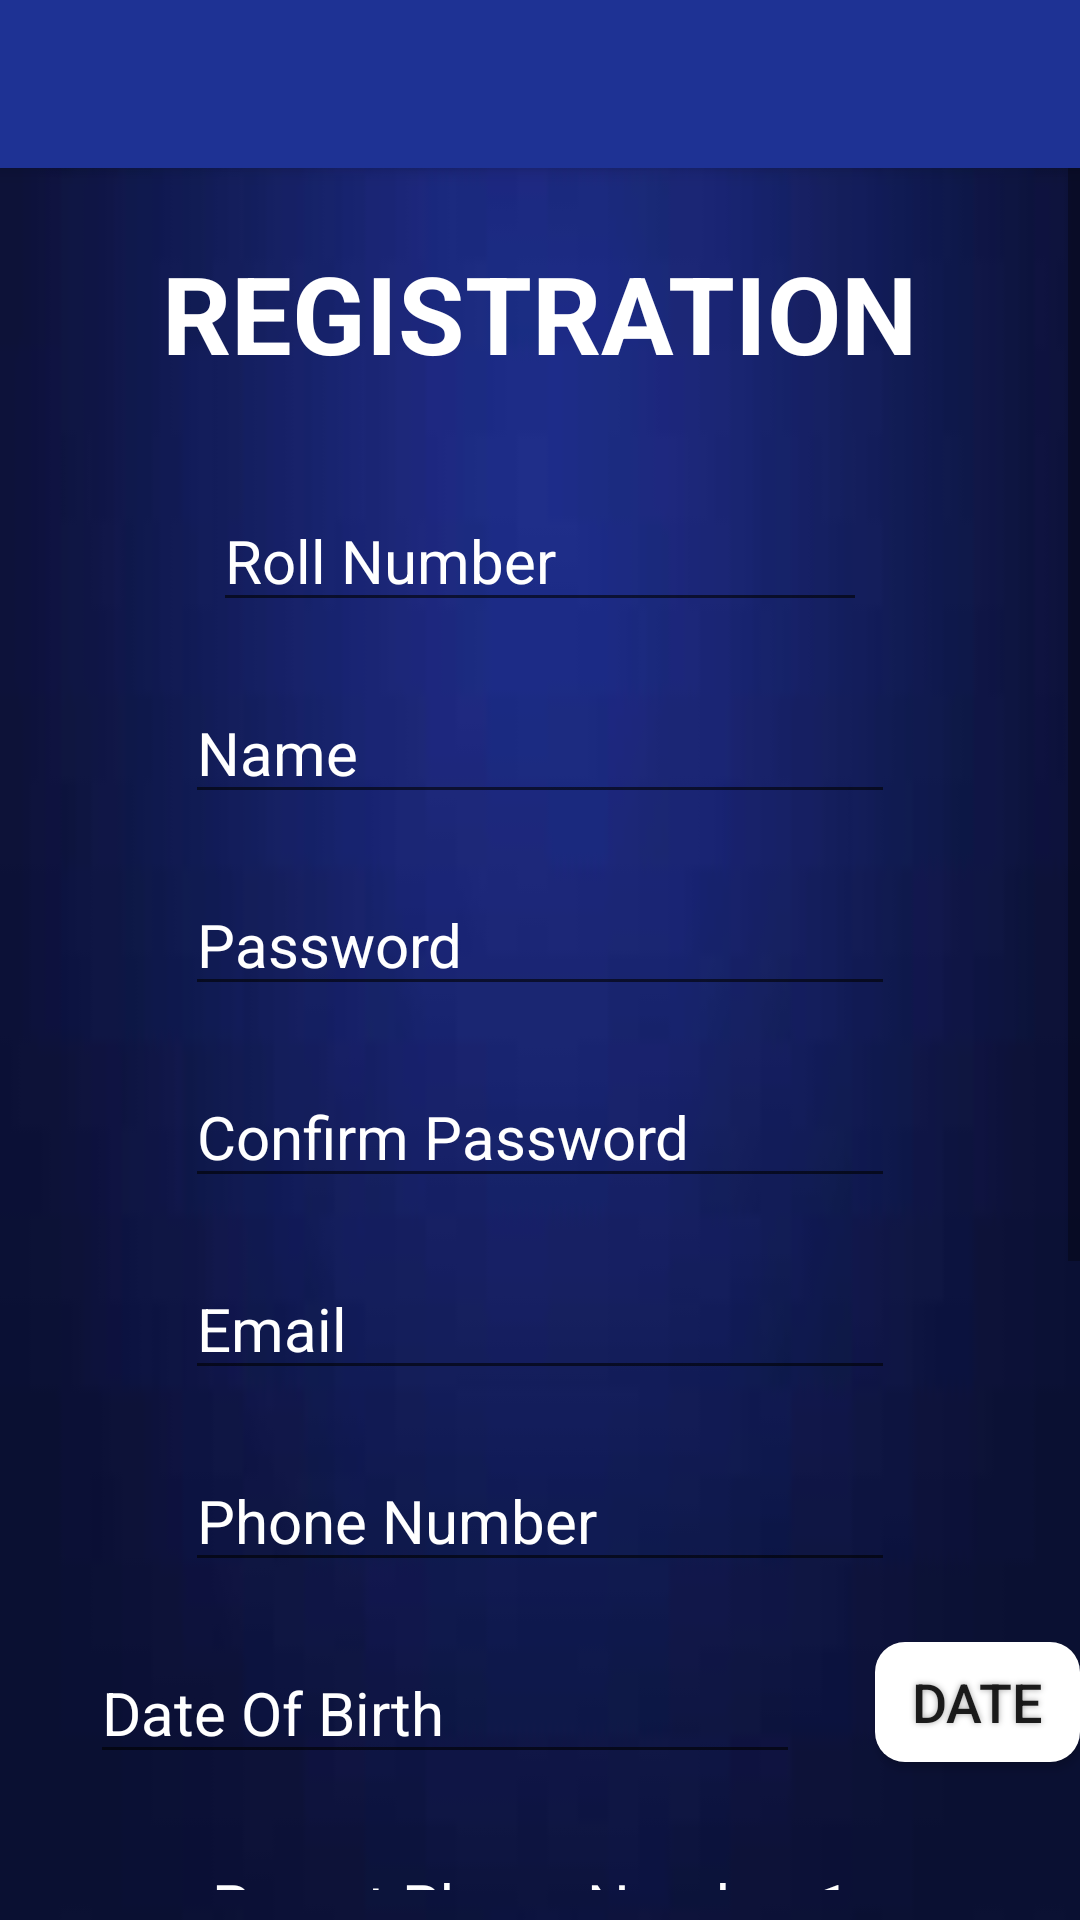

Produce the Android XML layout that renders to this screen, including the resource entries it uses.
<!-- AndroidManifest.xml: application theme AppTheme -->
<!-- res/layout/activity_registerpage.xml -->
<?xml version="1.0" encoding="utf-8"?>
<RelativeLayout xmlns:android="http://schemas.android.com/apk/res/android"
    xmlns:app="http://schemas.android.com/apk/res-auto"
    xmlns:tools="http://schemas.android.com/tools"
    android:layout_width="match_parent"
    android:layout_height="match_parent"
    android:background="@drawable/img"
    tools:context=".Registerpage">

    <include
        android:id="@+id/toolbar"
        layout="@layout/toolbar" />

    <ScrollView
        android:layout_marginTop="30dp"
        android:layout_marginBottom="10dp"
        android:layout_width="fill_parent"
        android:layout_height="wrap_content"
        android:id="@+id/scrollView">

        <RelativeLayout
            android:layout_width="wrap_content"
            android:layout_height="wrap_content">

            <TextView
                android:id="@+id/textView"
                android:layout_width="wrap_content"
                android:layout_height="wrap_content"
                android:layout_marginTop="50dp"
                android:layout_centerHorizontal="true"
                android:text="Registration"
                android:textStyle="bold"
                android:textColor="@android:color/white"
                android:textAllCaps="true"
                android:textSize="36dp"/>

            <EditText
                android:id="@+id/rollno_"
                android:layout_width="218dp"
                android:layout_height="44dp"
                android:layout_below="@+id/textView"
                android:layout_centerHorizontal="true"
                android:layout_marginTop="35dp"
                android:ems="10"
                android:maxLength="16"
                android:hint="Roll Number"
                android:textSize="20dp"
                android:inputType="textPersonName"
                android:textColor="#FFFFFF"
                android:textColorHint="#FFFFFF" />

            <EditText
                android:id="@+id/Name_"
                android:layout_width="wrap_content"
                android:layout_height="wrap_content"
                android:layout_marginTop="20dp"
                android:layout_below="@+id/rollno_"
                android:layout_centerHorizontal="true"
                android:ems="10"
                android:hint="Name"
                android:textSize="20dp"
                android:inputType="textPersonName"
                android:textColor="#FFFFFF"
                android:textColorHint="#FFFFFF"/>

            <EditText
                android:id="@+id/Password_"
                android:layout_width="wrap_content"
                android:layout_height="wrap_content"
                android:layout_marginTop="20dp"
                android:layout_below="@+id/Name_"
                android:layout_centerHorizontal="true"
                android:ems="10"
                android:textSize="20dp"
                android:hint="Password"
                android:inputType="textPassword"
                android:textColor="#FFFFFF"
                android:textColorHint="#FFFFFF"/>

            <EditText
                android:id="@+id/Password1_"
                android:layout_width="wrap_content"
                android:layout_height="wrap_content"
                android:layout_marginTop="20dp"
                android:layout_below="@+id/Password_"
                android:layout_centerHorizontal="true"
                android:ems="10"
                android:hint="Confirm Password"
                android:inputType="textPassword"
                android:textSize="20dp"
                android:textColor="#FFFFFF"
                android:textColorHint="#FFFFFF"/>

            <EditText
                android:id="@+id/Email_"
                android:layout_width="wrap_content"
                android:layout_height="wrap_content"
                android:layout_marginTop="20dp"
                android:layout_below="@+id/Password1_"
                android:layout_centerHorizontal="true"
                android:ems="10"
                android:hint="Email"
                android:textSize="20dp"
                android:inputType="textEmailAddress"
                android:textColor="#FFFFFF"
                android:textColorHint="#FFFFFF"/>

            <EditText
                android:id="@+id/Phone_"
                android:layout_width="wrap_content"
                android:layout_height="wrap_content"
                android:layout_marginTop="20dp"
                android:layout_below="@+id/Email_"
                android:layout_centerHorizontal="true"
                android:ems="10"
                android:maxLength="10"
                android:hint="Phone Number"
                android:textSize="20dp"
                android:inputType="phone"
                android:textColor="#FFFFFF"
                android:textColorHint="#FFFFFF"/>

            <EditText
                android:id="@+id/Dob_"
                android:layout_width="wrap_content"
                android:layout_height="wrap_content"
                android:layout_below="@+id/Phone_"
                android:layout_marginTop="20dp"
                android:layout_marginLeft="30dp"
                android:ems="10"
                android:hint="Date Of Birth"
                android:textSize="20dp"
                android:inputType="date"
                android:textColor="#FFFFFF"
                android:textColorHint="#FFFFFF"/>

            <Button
                android:id="@+id/Date_"
                android:layout_marginTop="20dp"
                android:layout_marginLeft="25dp"
                android:layout_below="@+id/Phone_"
                android:layout_toRightOf="@+id/Dob_"
                android:text="Date"
                android:layout_width="80dp"
                android:layout_height="40dp"
                android:background="@drawable/buttonshape"
                android:shadowColor="#A8A8A8"
                android:shadowDx="0"
                android:shadowDy="0"
                android:shadowRadius="5"
                android:textSize="18sp"/>

            <EditText
                android:id="@+id/Phone1_"
                android:layout_width="wrap_content"
                android:layout_height="wrap_content"
                android:layout_marginTop="20dp"
                android:layout_below="@+id/Dob_"
                android:layout_centerHorizontal="true"
                android:ems="10"
                android:maxLength="10"
                android:hint=" Parent Phone Number 1"
                android:textSize="20dp"
                android:inputType="phone"
                android:textColor="#FFFFFF"
                android:textColorHint="#FFFFFF"/>

            <EditText
                android:id="@+id/Phone2_"
                android:layout_width="wrap_content"
                android:layout_height="wrap_content"
                android:layout_marginTop="20dp"
                android:layout_below="@+id/Phone1_"
                android:layout_centerHorizontal="true"
                android:ems="10"
                android:maxLength="10"
                android:hint=" Parent Phone Number 2"
                android:textSize="20dp"
                android:inputType="phone"
                android:textColor="#FFFFFF"
                android:textColorHint="#FFFFFF"/>

            <Spinner
                android:id="@+id/Hostel_"
                android:layout_width="wrap_content"
                android:layout_height="wrap_content"
                android:layout_below="@+id/Phone2_"
                android:layout_marginTop="20dp"
                android:textSize="20dp"
                android:layout_centerHorizontal="true"
                android:textColor="#FFFFFF"
                android:textColorHint="#FFFFFF"/>

            <EditText
                android:id="@+id/Roomno_"
                android:layout_width="wrap_content"
                android:layout_height="wrap_content"
                android:layout_below="@+id/Hostel_"
                android:layout_marginTop="20dp"
                android:layout_centerHorizontal="true"
                android:ems="10"
                android:hint="Room Number"
                android:textSize="20dp"
                android:inputType="textPersonName"
                android:textColor="#FFFFFF"
                android:textColorHint="#FFFFFF"/>

            <Button
                android:id="@+id/Submit_"
                android:layout_marginTop="50dp"
                android:layout_marginLeft="60dp"
                android:layout_marginBottom="25dp"
                android:layout_below="@+id/Roomno_"
                android:text="Submit"
                android:layout_width="120dp"
                android:layout_height="50dp"
                android:background="@drawable/buttonshape"
                android:shadowColor="#A8A8A8"
                android:shadowDx="0"
                android:shadowDy="0"
                android:shadowRadius="5"
                android:textSize="22sp"/>

            <Button
                android:id="@+id/clear_"
                android:layout_marginTop="50dp"
                android:layout_marginBottom="25dp"
                android:layout_below="@+id/Roomno_"
                android:layout_toRightOf="@+id/Submit_"
                android:layout_marginLeft="50dp"
                android:text="Clear"
                android:layout_width="100dp"
                android:layout_height="50dp"
                android:background="@drawable/buttonshape"
                android:shadowColor="#A8A8A8"
                android:shadowDx="0"
                android:shadowDy="0"
                android:shadowRadius="5"
                android:textSize="22sp"/>

        </RelativeLayout>

    </ScrollView>

</RelativeLayout>
<!-- res/layout/toolbar.xml (included above) -->
<?xml version="1.0" encoding="utf-8"?>
<androidx.appcompat.widget.Toolbar xmlns:android="http://schemas.android.com/apk/res/android"
    android:layout_width="match_parent"
    android:layout_height="wrap_content"
    android:background="#1e3294"
    android:elevation="4dp"
    android:theme="@style/ThemeOverlay.AppCompat.Dark.ActionBar">

</androidx.appcompat.widget.Toolbar>
<!-- resources referenced by this layout -->
<resources>
  <!-- drawable buttonshape (drawable) -->
  <?xml version="1.0" encoding="utf-8"?>
  <shape xmlns:android="http://schemas.android.com/apk/res/android" android:shape="rectangle" android:padding="10dp">
      <solid android:color="#FFFFFF
  "/> 
      <corners
          android:bottomRightRadius="10dp"
          android:bottomLeftRadius="10dp"
          android:topLeftRadius="10dp"
          android:topRightRadius="10dp"/>
  </shape>
  <!-- drawable img: jpg bitmap (drawable, 1153 bytes) -->
  <style name="AppTheme" parent="Theme.AppCompat.Light.NoActionBar">
          
          <item name="colorPrimary">#1e3294</item>
          <item name="colorPrimaryDark">#0d1748</item>
          <item name="colorAccent">@color/colorAccent</item>
      </style>
  <!-- not gathered from this repository: default colours our renderer supplied (Android Studio template values) -->
  <color name="colorAccent">#FF03DAC5</color>
</resources>
